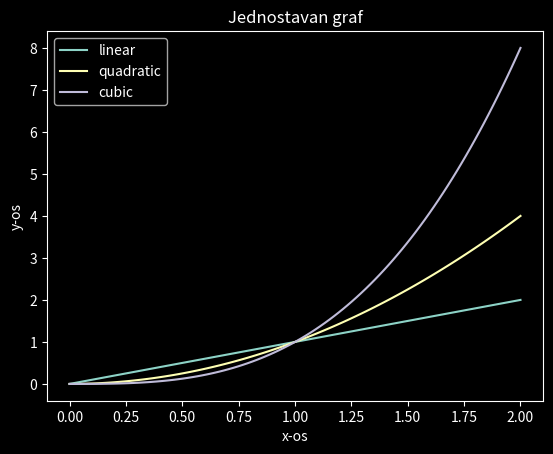

Reproduce this figure in Python.
import matplotlib.pyplot as plt
import matplotlib.style as mplstyle
import matplotlib as mpl
import numpy as np
import pylab

mplstyle.use("fast")
mplstyle.use(["dark_background", "fast"])

x = np.linspace(0,2,100)

povrsina, graf = plt.subplots() #stvori površinu i graf
graf.plot(x,x,label="linear") #dodaj nove podatke
graf.plot(x,x**2,label="quadratic") #dodaj nove podatke
graf.plot(x,x**3,label="cubic") #dodaj nove podatke
graf.set_xlabel("x-os") #dodaj opis pokraj x-osi
graf.set_ylabel("y-os") #dodaj opis pokraj y osi
graf.set_title("Jednostavan graf") #dodaj naziv grafu
graf.legend() #dodaj legendu grafa
plt.show() #prikaži graf u novom prozoru